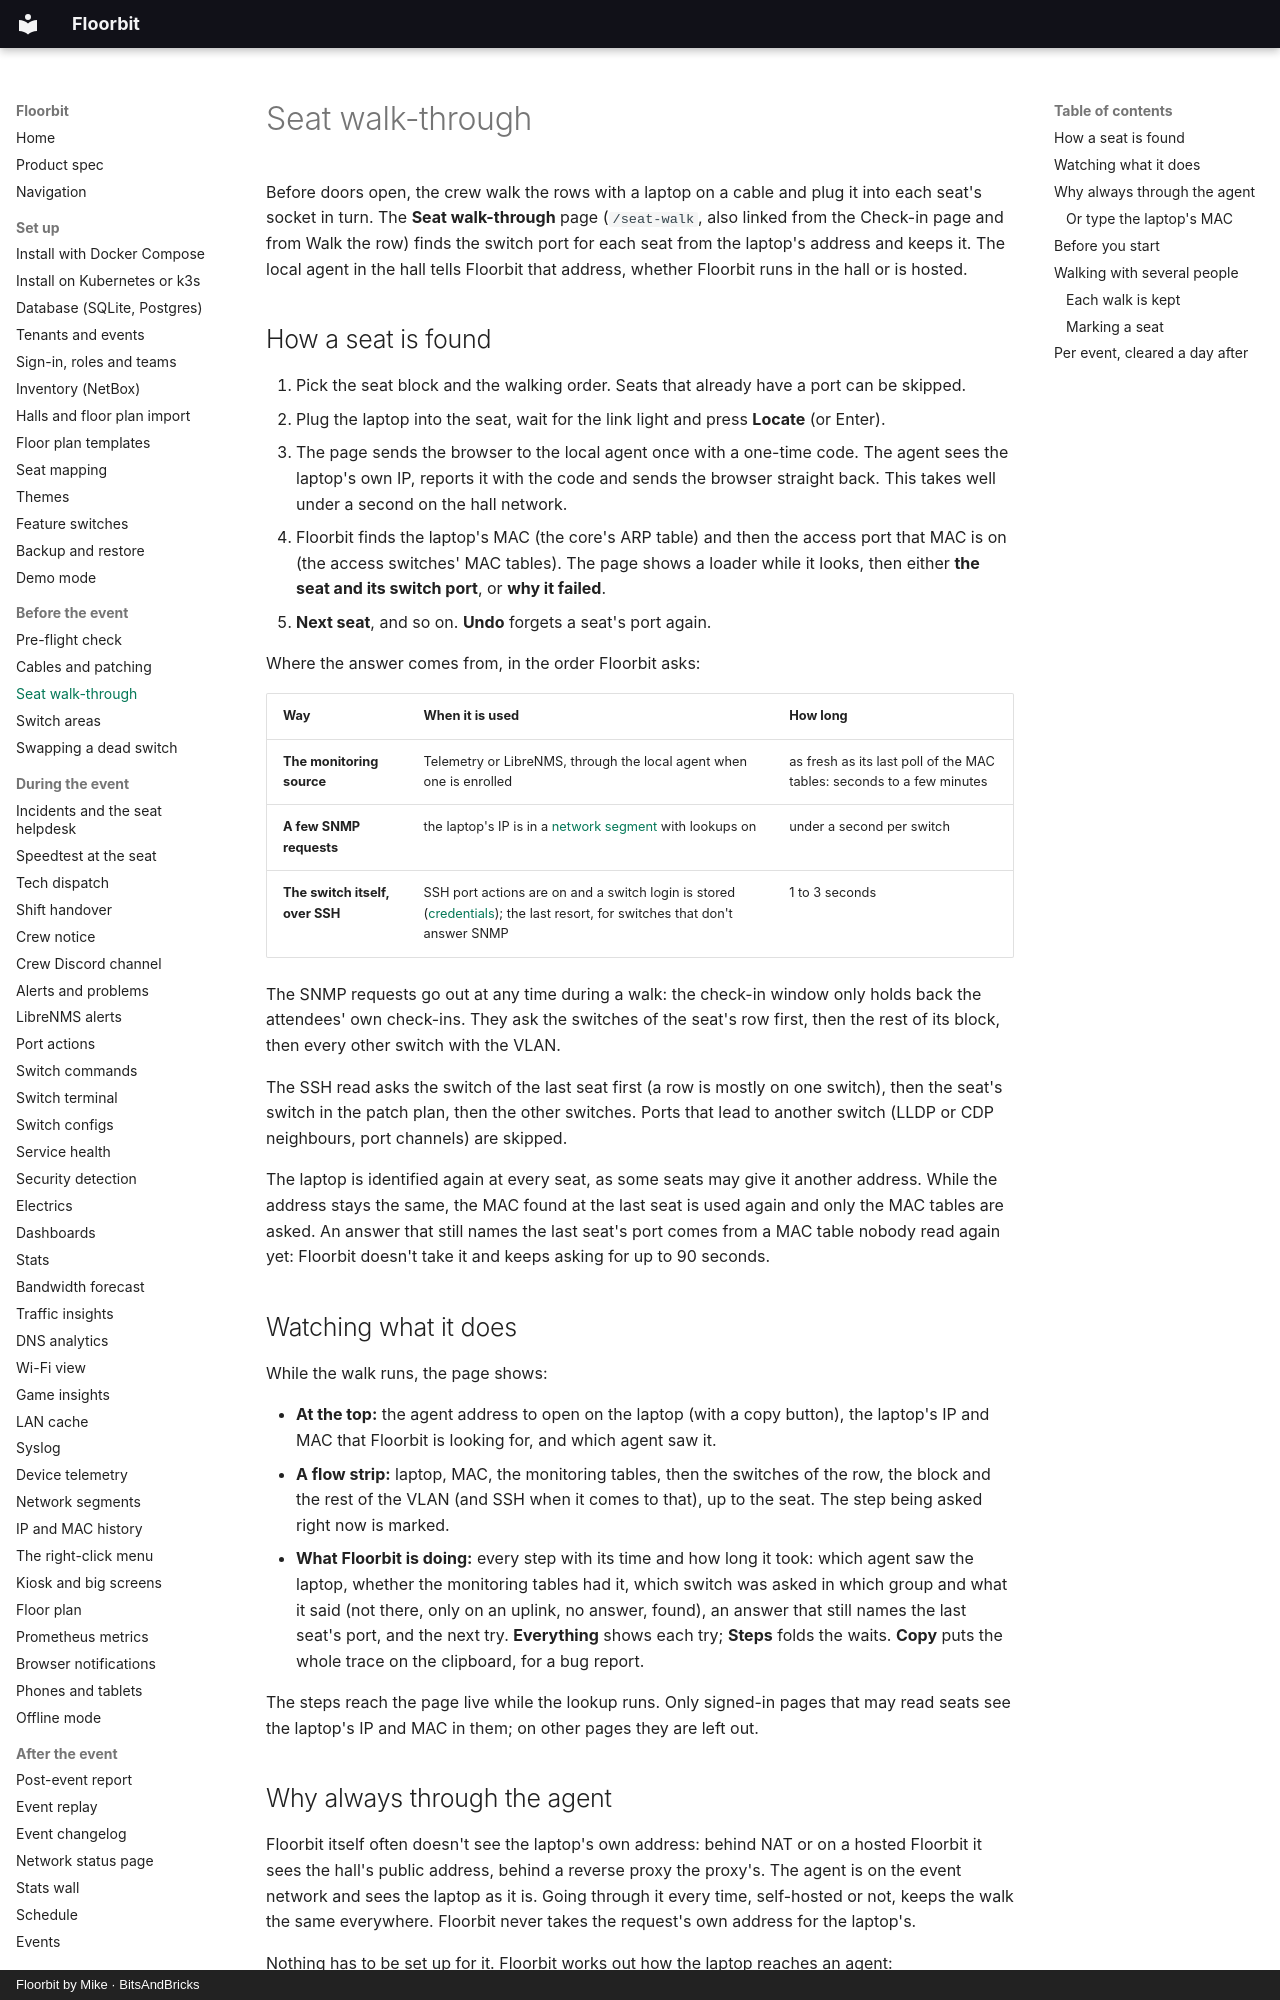

repository: bitsandbricks-ch/floorbit · page: seat-walk/index.html · generator: mkdocs · copyright: Floorbit by Mike · BitsAndBricks

# Seat walk-through

Before doors open, the crew walk the rows with a laptop on a cable and plug it into each seat's
socket in turn. The **Seat walk-through** page (`/seat-walk`, also linked from the Check-in page and
from Walk the row) finds the switch port for each seat from the laptop's address and keeps it. The
local agent in the hall tells Floorbit that address, whether Floorbit runs in the hall or is hosted.

## How a seat is found

1. Pick the seat block and the walking order. Seats that already have a port can be skipped.
2. Plug the laptop into the seat, wait for the link light and press **Locate** (or Enter).
3. The page sends the browser to the local agent once with a one-time code. The agent sees the
   laptop's own IP, reports it with the code and sends the browser straight back. This takes well
   under a second on the hall network.
4. Floorbit finds the laptop's MAC (the core's ARP table) and then the access port that MAC is on
   (the access switches' MAC tables). The page shows a loader while it looks, then either **the seat
   and its switch port**, or **why it failed**.
5. **Next seat**, and so on. **Undo** forgets a seat's port again.

Where the answer comes from, in the order Floorbit asks:

| Way | When it is used | How long |
| --- | --- | --- |
| **The monitoring source** | Telemetry or LibreNMS, through the local agent when one is enrolled | as fresh as its last poll of the MAC tables: seconds to a few minutes |
| **A few SNMP requests** | the laptop's IP is in a [network segment](segments.md) with lookups on | under a second per switch |
| **The switch itself, over SSH** | SSH port actions are on and a switch login is stored ([credentials](credentials.md)); the last resort, for switches that don't answer SNMP | 1 to 3 seconds |

The SNMP requests go out at any time during a walk: the check-in window only holds back the
attendees' own check-ins. They ask the switches of the seat's row first, then the rest of its
block, then every other switch with the VLAN.

The SSH read asks the switch of the last seat first (a row is mostly on one switch), then the
seat's switch in the patch plan, then the other switches. Ports that lead to another switch (LLDP or
CDP neighbours, port channels) are skipped.

The laptop is identified again at every seat, as some seats may give it another address. While
the address stays the same, the MAC found at the last seat is used again and only the MAC tables are
asked. An answer that still
names the last seat's port comes from a MAC table nobody read again yet: Floorbit doesn't take it and
keeps asking for up to 90 seconds.

## Watching what it does

While the walk runs, the page shows:

- **At the top:** the agent address to open on the laptop (with a copy button), the laptop's IP and
  MAC that Floorbit is looking for, and which agent saw it.
- **A flow strip:** laptop, MAC, the monitoring tables, then the switches of the row, the block and
  the rest of the VLAN (and SSH when it comes to that), up to the seat. The step being asked right
  now is marked.
- **What Floorbit is doing:** every step with its time and how long it took: which agent saw the
  laptop, whether the monitoring tables had it, which switch was asked in which group and what it
  said (not there, only on an uplink, no answer, found), an answer that still names the last seat's
  port, and the next try. **Everything** shows each try; **Steps** folds the waits. **Copy** puts the
  whole trace on the clipboard, for a bug report.

The steps reach the page live while the lookup runs. Only signed-in pages that may read seats see the
laptop's IP and MAC in them; on other pages they are left out.
